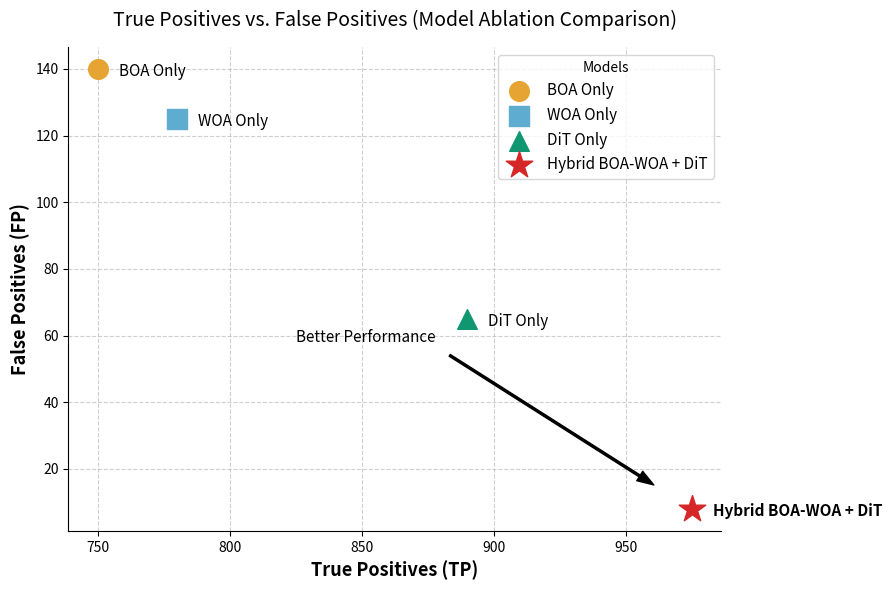

This figure's Python source:
import matplotlib.pyplot as plt

def plot_tp_vs_fp():
    # 1. Define the Models
    models = [
        "BOA Only", 
        "WOA Only", 
        "DiT Only", 
        "Hybrid BOA-WOA + DiT"
    ]

    # 2. Add your ACTUAL True Positive and False Positive values here
    # These are placeholder numbers, replace them with values from your confusion matrices
    tp_values = [750, 780, 890, 975]  # True Positives (X-axis)
    fp_values = [140, 125,  65,   8]  # False Positives (Y-axis)

    # Colors and markers for each model
    colors = ['#e6a532', '#5eadd1', '#119672', '#d62728']
    markers = ['o', 's', '^', '*']
    
    plt.figure(figsize=(9, 6))

    # 3. Plot each model as a point in the TP vs FP space
    for i in range(len(models)):
        plt.scatter(
            tp_values[i], 
            fp_values[i], 
            color=colors[i], 
            marker=markers[i], 
            s=200 if markers[i] != '*' else 400, # Make the star bigger
            label=models[i],
            zorder=3
        )
        
        # Add text labels next to the points
        plt.annotate(
            models[i],
            (tp_values[i], fp_values[i]),
            xytext=(15, -5), 
            textcoords='offset points',
            fontsize=11,
            fontweight='bold' if 'Hybrid' in models[i] else 'normal'
        )

    # 4. Styling the graph
    plt.xlabel('True Positives (TP)', fontsize=13, fontweight='bold')
    plt.ylabel('False Positives (FP)', fontsize=13, fontweight='bold')
    plt.title('True Positives vs. False Positives (Model Ablation Comparison)', fontsize=14, pad=15)
    
    # Grid and layout
    plt.grid(True, linestyle='--', alpha=0.6, zorder=0)
    plt.legend(loc='upper right', fontsize=11, title="Models")
    
    # Ideally, right and bottom is the best area (High TP, Low FP), let's indicate that
    ax = plt.gca()
    ax.spines['top'].set_visible(False)
    ax.spines['right'].set_visible(False)
    
    # Optional context arrow showing the direction of "Better Performance"
    # pointing towards bottom-right (High TP, Low FP)
    plt.annotate(
        "Better Performance", 
        xy=(max(tp_values)-10, min(fp_values)+5), 
        xytext=(max(tp_values)-150, min(fp_values)+50),
        arrowprops=dict(facecolor='black', shrink=0.05, width=1.5, headwidth=8),
        fontsize=11,
        style='italic'
    )

    plt.tight_layout()

    # Save output
    output_path = 'tp_vs_fp_comparison.png'
    plt.savefig(output_path, dpi=300)
    print(f"Graph saved to {output_path}")
    plt.show()

if __name__ == '__main__':
    plot_tp_vs_fp()
